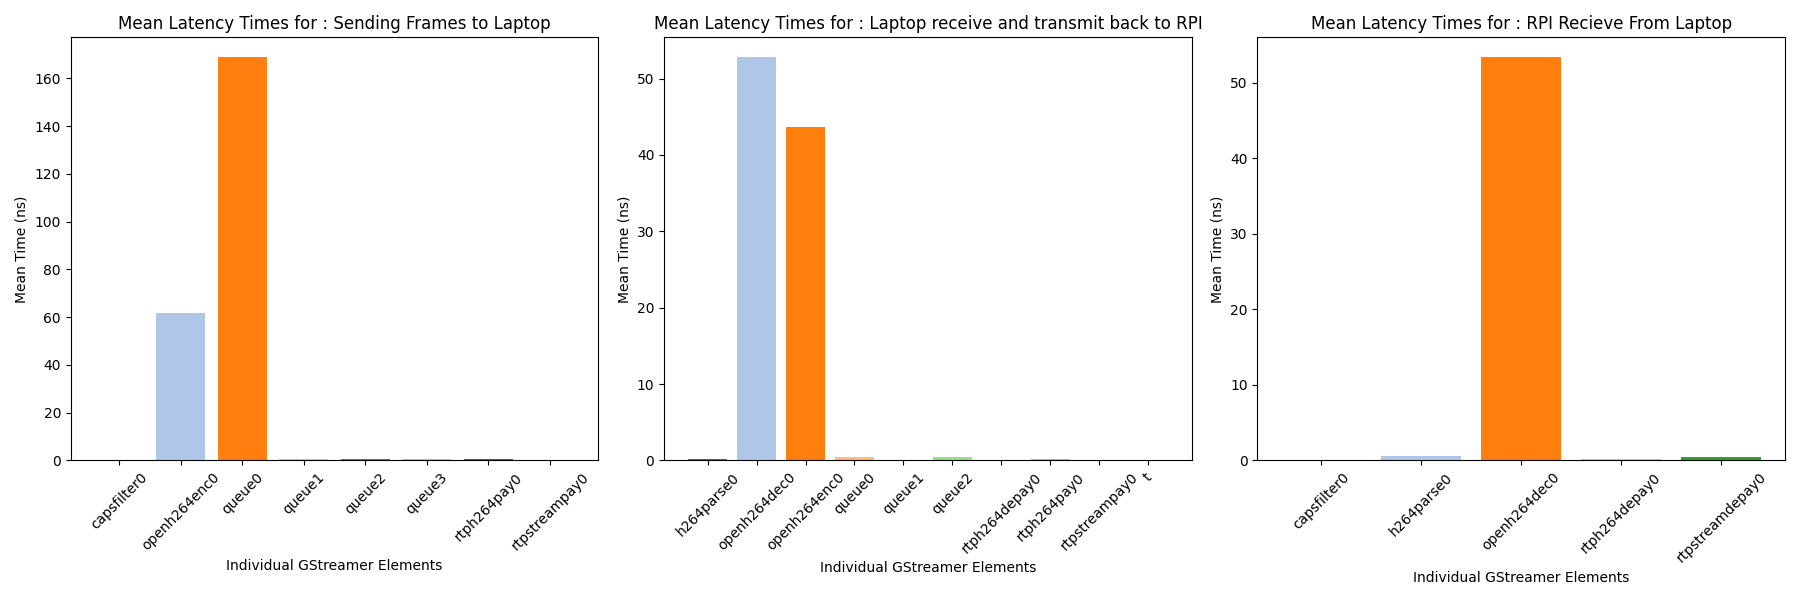

The table this chart was drawn from, first rows:
60 Seconds, Unnamed: 1, Unnamed: 2, Unnamed: 3, Unnamed: 4
RPI --> Laptop, , , , 
element, median, mean, stdev, var
capsfilter0, 0.1238, 0.1591, 0.1101, 0.01211
openh264enc0, 58.52, 61.62, 14.79, 218.8
queue0, 159.9, 168.8, 35.31, 1247
queue1, 0.6441, 0.8119, 0.8428, 0.7104
queue2, 0.2342, 0.5044, 0.7714, 0.5951
queue3, 0.4378, 0.6348, 0.8024, 0.6439
rtph264pay0, 0.3139, 0.3942, 0.3614, 0.1306
rtpstreampay0, 0.1366, 0.2043, 0.3122, 0.09744
Total Time, 220.3, 233.1, 53.31, 1468
Laptop --> Process Frames, , , , 
element, median, mean, stdev, var
h264parse0, 0.1781, 0.2091, 0.1619, 0.0262
openh264dec0, 55.23, 52.77, 6.587, 43.38
openh264enc0, 44.13, 43.62, 11.88, 141.1
queue0, 0.03617, 0.4081, 0.6134, 0.3763
queue1, 0.03236, 0.03299, 0.005174, 2.67715e-05
queue2, 0.5613, 0.4992, 0.3304, 0.1092
rtph264depay0, 0.07623, 0.08778, 0.09284, 0.008619
rtph264pay0, 0.118, 0.1795, 0.1311, 0.01719
rtpstreampay0, 0.04177, 0.04272, 0.01938, 0.0003757
t, 0.0789, 0.08211, 0.02321, 0.0005387
Total Time, 100.5, 97.92, 19.84, 185
Laptop processed frames ---> RPI Display, , , , 
element, median, mean, stdev, var
capsfilter0, 0.06389, 0.1227, 0.1366, 0.01867
h264parse0, 0.2585, 0.6172, 0.7422, 0.5509
openh264dec0, 29.68, 53.31, 50.97, 2598
rtph264depay0, 0.185, 0.2495, 0.1262, 0.01594
rtpstreamdepay0, 0.2306, 0.41, 0.4792, 0.2296
Total Time, 30.42, 54.71, 52.45, 2599
